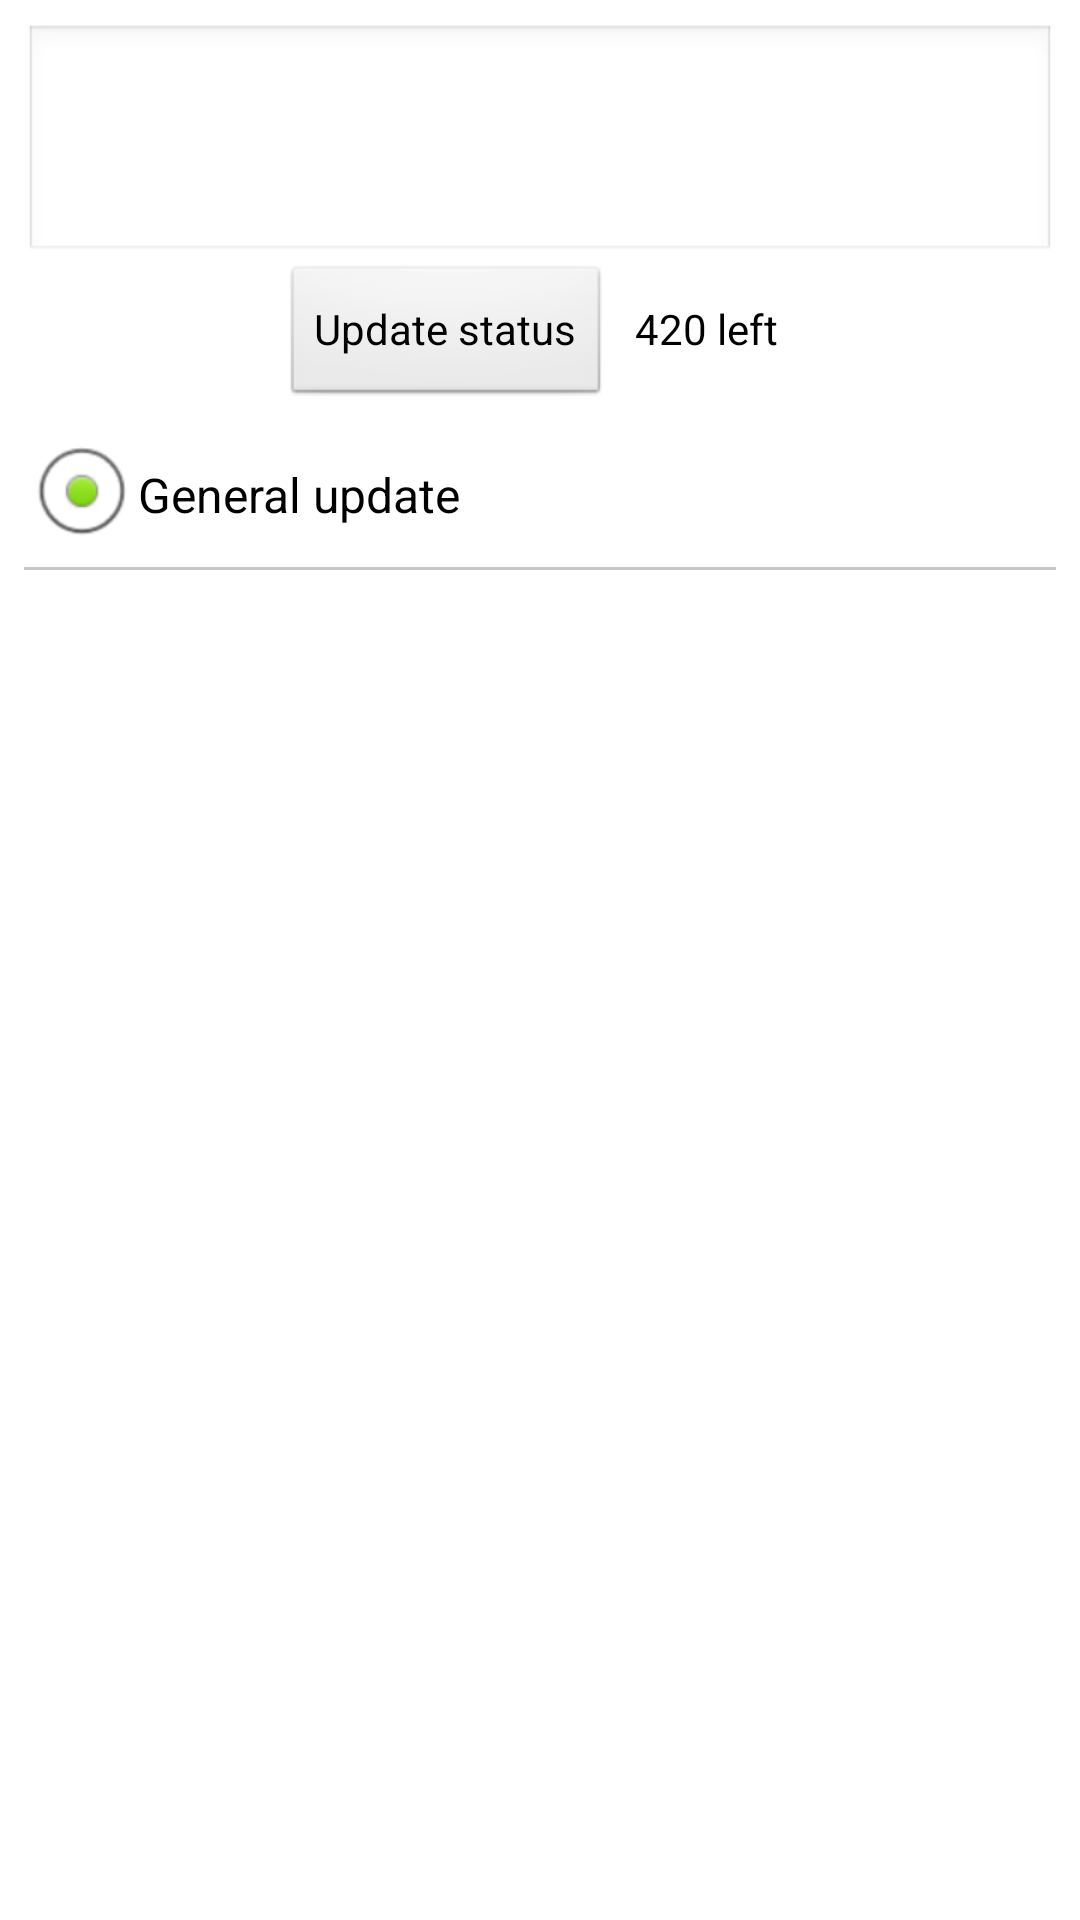

Produce the Android XML layout that renders to this screen, including the resource entries it uses.
<!-- AndroidManifest.xml: application theme goodreads -->
<!-- res/layout/updatestatus_dialog.xml -->
<?xml version="1.0" encoding="utf-8"?>
<RelativeLayout xmlns:android="http://schemas.android.com/apk/res/android"
              android:id="@+id/layout_root"
              android:layout_width="fill_parent"
              android:layout_height="fill_parent"
              android:padding="8dp"
              android:background="#ffffff"
              android:textColor="#000000"
              >
    <EditText android:id="@+id/statusbox"
              android:layout_width="fill_parent"
              android:layout_height="80dp"
              android:inputType="textMultiLine"
              android:singleLine="false"
              />
     <TextView android:id="@+id/page_num_label"
     			android:layout_width="wrap_content"
     			android:layout_height="wrap_content"
     			android:text="@string/page_num_label"
     			android:layout_below="@id/statusbox"
     			android:visibility="invisible"
     			android:textColor="#FF000000"
     			android:layout_alignBaseline="@+id/updatebutton"
     			/>
  	<EditText android:id="@+id/pagestatusbox"
              android:layout_width="55dp"
              android:layout_height="wrap_content"
              android:inputType="number"
              android:singleLine="true"
              android:layout_below="@id/statusbox"
              android:layout_toRightOf="@id/page_num_label"
              android:visibility="invisible"
              />
              
      <Button android:id="@+id/updatebutton"
  android:text="@string/update_status"
  android:layout_width="wrap_content" android:layout_height="wrap_content"
  android:layout_below="@id/statusbox" 
  android:layout_toRightOf="@id/pagestatusbox"
  	/>
  	 <TextView android:id="@+id/char_count_label"
     			android:layout_width="wrap_content"
     			android:layout_height="wrap_content"
     			android:text="420 left"
     			android:layout_below="@id/statusbox"
     			android:textColor="#FF000000"
     			android:layout_alignBaseline="@id/updatebutton"
     			android:paddingLeft="8dp"
     			android:layout_toRightOf="@id/updatebutton"/>
   <ScrollView android:id="@+id/ScrollView"
   android:layout_width="fill_parent"
              android:layout_height="wrap_content"
              android:layout_below="@id/updatebutton"
              >
  <RadioGroup android:id="@+id/RadioGroup" 
android:layout_width="fill_parent" android:layout_height="fill_parent"
android:checkedButton="@+id/RadioButtonGeneralUpdate"  android:paddingTop="5dp" android:paddingBottom="5dp">
<RadioButton android:text="@string/general_update_status" android:id="@+id/RadioButtonGeneralUpdate" 
android:layout_width="fill_parent" android:layout_height="fill_parent" 
   android:textColor="#000000"></RadioButton>
   <View    android:layout_width="fill_parent"
         android:layout_height="1dip"
         android:background="#80909090" />
  </RadioGroup>
  </ScrollView>  	
</RelativeLayout>
<!-- resources referenced by this layout -->
<resources>
  <string name="general_update_status">General update</string>
  <string name="page_num_label">page</string>
  <string name="update_status">Update status</string>
  <style name="goodreads" parent="@android:style/Theme.Light.NoTitleBar">
  
  
  
  
  </style>
</resources>
